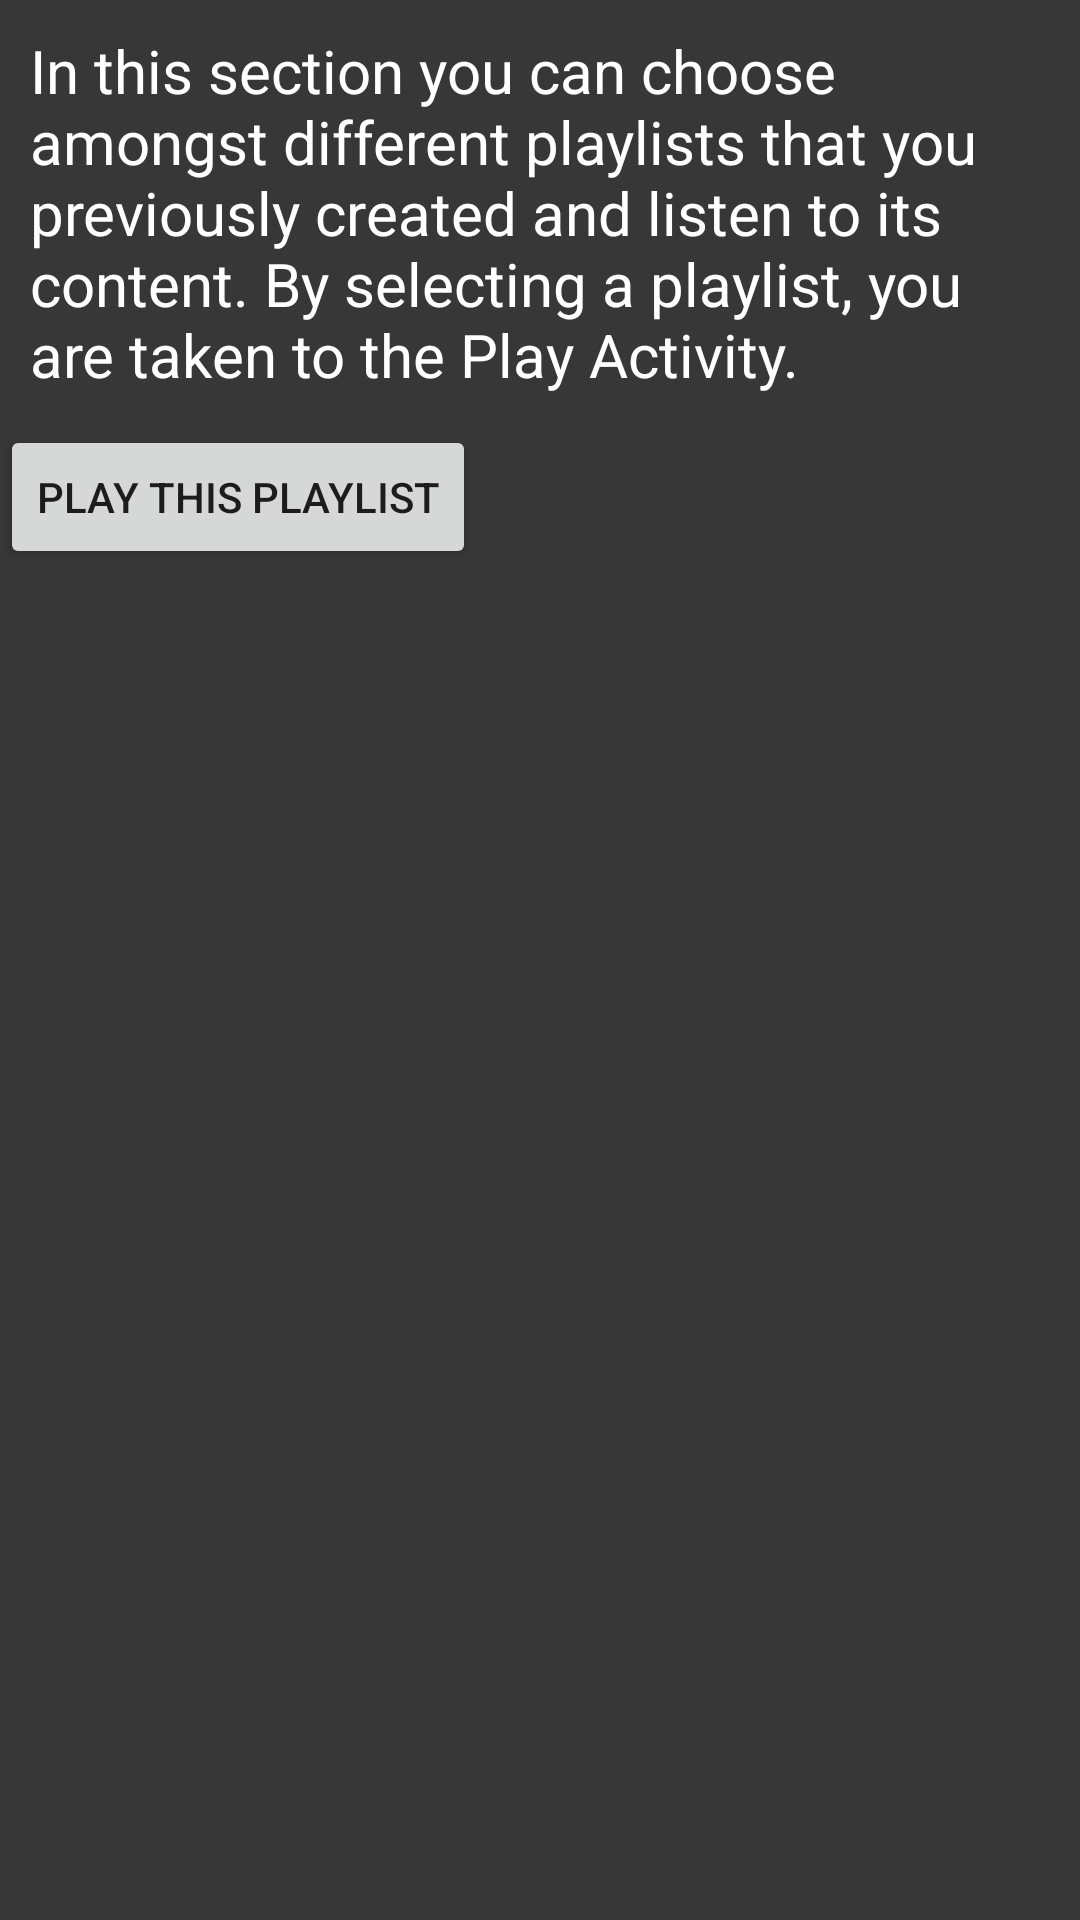

Android layout source for this screen:
<!-- AndroidManifest.xml: application theme AppTheme -->
<!-- res/layout/activity_playlists.xml -->
<?xml version="1.0" encoding="utf-8"?>
<LinearLayout xmlns:android="http://schemas.android.com/apk/res/android"
    xmlns:tools="http://schemas.android.com/tools"
    style="@style/ChildLinearLayout"
    tools:context="com.example.android.mymusicapp.PlaylistsActivity">

    <TextView
        style="@style/CategoryActivityTextView"
        android:text="@string/description_activity_playlists" />

    <Button
        android:id="@+id/button_play_playlist"
        android:layout_width="wrap_content"
        android:layout_height="wrap_content"
        android:text="@string/button_play_playlist" />

</LinearLayout>
<!-- resources referenced by this layout -->
<resources>
  <string name="button_play_playlist">Play this playlist</string>
  <string name="description_activity_playlists">In this section you can choose amongst different
          playlists that you previously created and listen to its content. By selecting a playlist,
      you are taken to the Play Activity.</string>
  <style name="CategoryActivityTextView">
          <item name="android:layout_width">match_parent</item>
          <item name="android:layout_height">wrap_content</item>
          <item name="android:textSize">@dimen/textSize_single_textView</item>
          <item name="android:textColor">@android:color/white</item>
          <item name="android:padding">@dimen/padding_single_textView</item>
      </style>
  <style name="ChildLinearLayout">
          <item name="android:layout_width">match_parent</item>
          <item name="android:layout_height">match_parent</item>
          <item name="android:orientation">vertical</item>
          <item name="android:background">@color/colorPrimaryDark</item>
      </style>
  <style name="AppTheme" parent="Theme.AppCompat.Light.DarkActionBar">
          <item name="colorPrimary">@color/colorPrimary</item>
          <item name="colorPrimaryDark">@color/colorPrimaryDark</item>
          <item name="colorAccent">@color/colorAccent</item>
      </style>
  <dimen name="textSize_single_textView">20sp</dimen>
  <dimen name="padding_single_textView">10dp</dimen>
  <color name="colorPrimaryDark">#373737</color>
  <color name="colorPrimary">#616161</color>
  <color name="colorAccent">#ffa726</color>
</resources>
